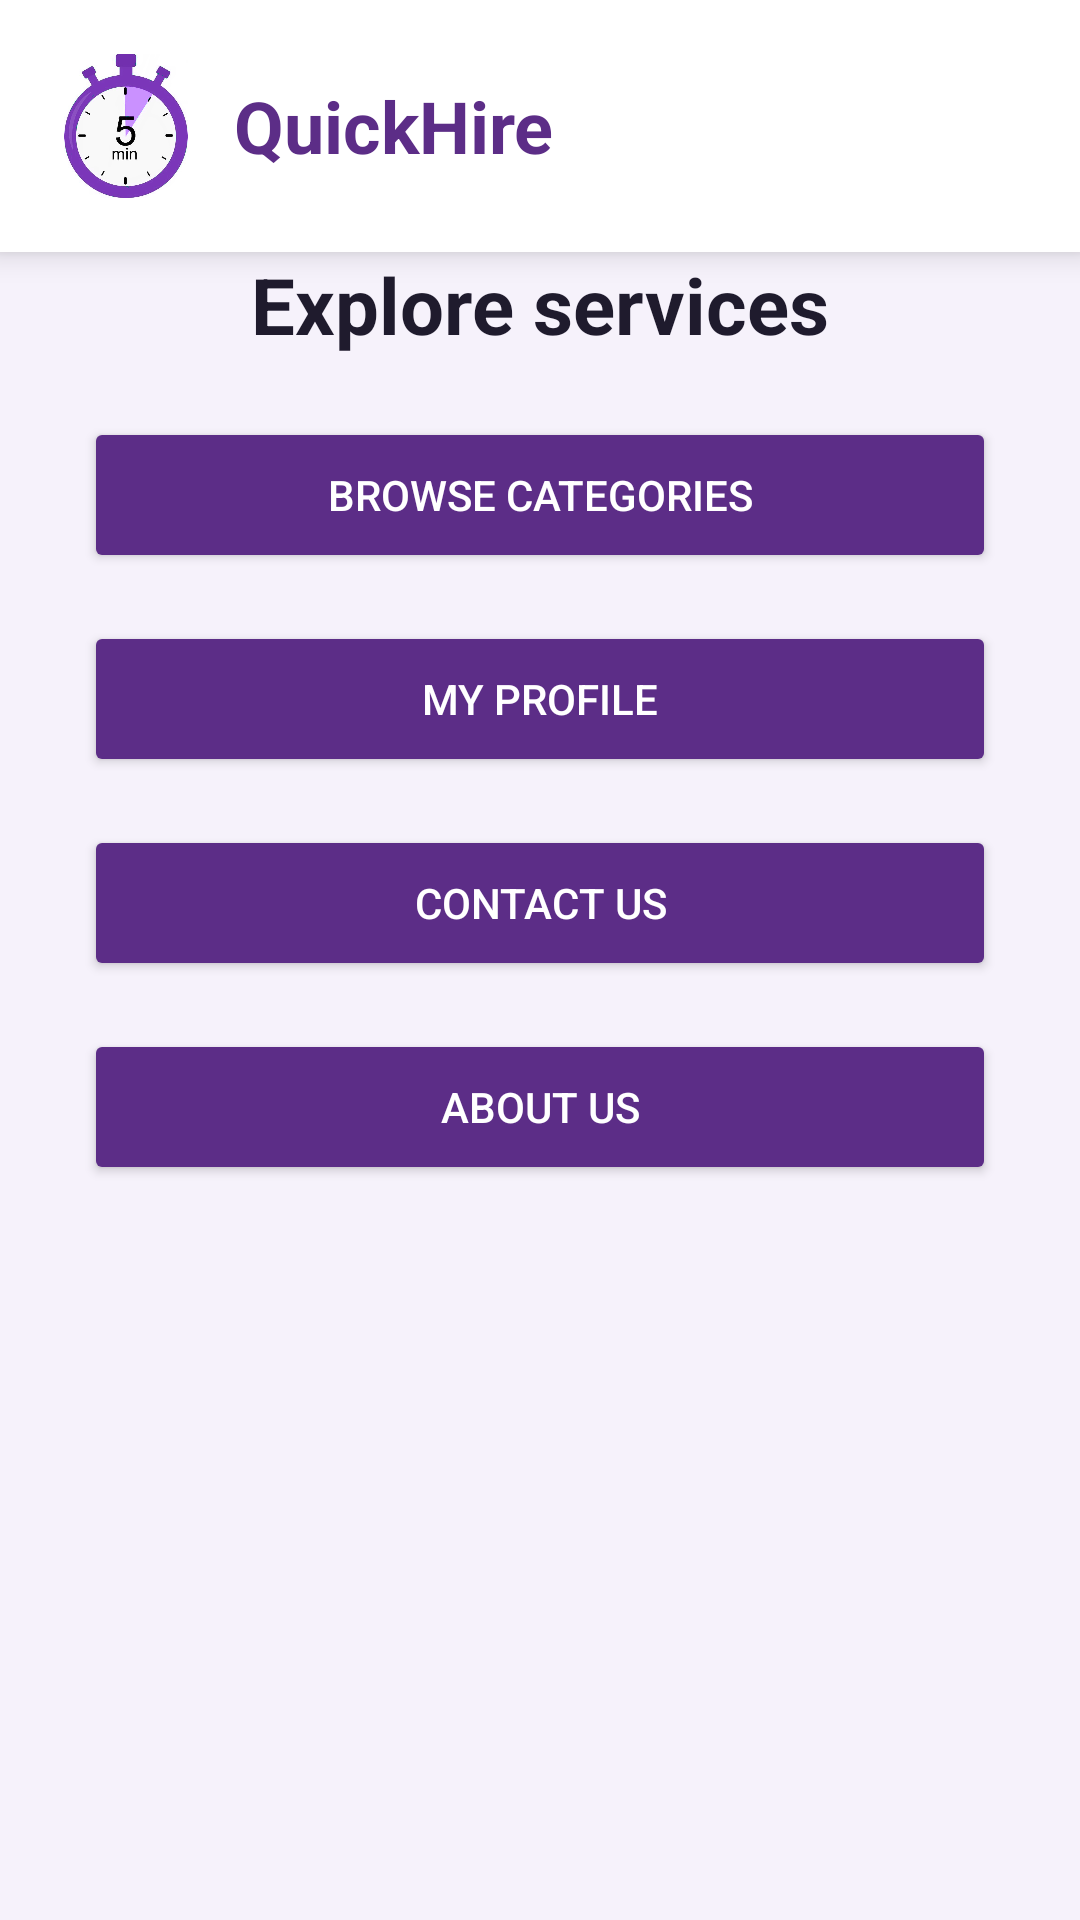

Write the Android layout XML for this screen, with the resource values it uses.
<!-- AndroidManifest.xml: application theme Theme.QuickHire -->
<!-- res/layout/activity_main_page.xml -->
<?xml version="1.0" encoding="utf-8"?>
<RelativeLayout xmlns:android="http://schemas.android.com/apk/res/android"
    android:layout_width="match_parent"
    android:layout_height="match_parent"
    android:background="#F6F2FB">

    <LinearLayout
        android:id="@+id/banner"
        android:layout_width="match_parent"
        android:layout_height="wrap_content"
        android:orientation="horizontal"
        android:gravity="center_vertical"
        android:padding="18dp"
        android:background="#FFFFFF"
        android:elevation="6dp"
        android:layout_alignParentTop="true">

        <ImageView
            android:id="@+id/logoImage"
            android:layout_width="48dp"
            android:layout_height="48dp"
            android:src="@drawable/image1"
            android:scaleType="fitCenter"
            android:layout_marginEnd="12dp"
            android:background="@drawable/circle_mask"
            android:clipToOutline="true"
            android:contentDescription="App Logo" />

        <TextView
            android:layout_width="wrap_content"
            android:layout_height="wrap_content"
            android:text="QuickHire"
            android:textSize="24sp"
            android:textStyle="bold"
            android:textColor="#5C2D87"/>
    </LinearLayout>

    <LinearLayout
        android:layout_width="match_parent"
        android:layout_height="wrap_content"
        android:orientation="vertical"
        android:gravity="center"
        android:layout_centerInParent="true"
        android:paddingHorizontal="28dp"
        android:layout_below="@id/banner">

        <TextView
            android:layout_width="wrap_content"
            android:layout_height="wrap_content"
            android:text="Explore services"
            android:textColor="#1F1B2D"
            android:textStyle="bold"
            android:textSize="26sp"
            android:layout_marginBottom="20dp"/>

        <Button
            android:id="@+id/categoriesButton"
            android:layout_width="match_parent"
            android:layout_height="wrap_content"
            android:text="Browse Categories"
            android:backgroundTint="#5C2D87"
            android:textColor="#FFFFFF"
            android:layout_marginBottom="16dp"
            android:elevation="2dp"
            android:minHeight="52dp"/>

        <Button
            android:id="@+id/userButton"
            android:layout_width="match_parent"
            android:layout_height="wrap_content"
            android:text="My Profile"
            android:backgroundTint="#5C2D87"
            android:textColor="#FFFFFF"
            android:layout_marginBottom="16dp"
            android:elevation="2dp"
            android:minHeight="52dp"/>

        <Button
            android:id="@+id/contactUsButton"
            android:layout_width="match_parent"
            android:layout_height="wrap_content"
            android:text="Contact Us"
            android:backgroundTint="#5C2D87"
            android:textColor="#FFFFFF"
            android:layout_marginBottom="16dp"
            android:elevation="2dp"
            android:minHeight="52dp"/>

        <Button
            android:id="@+id/aboutUsButton"
            android:layout_width="match_parent"
            android:layout_height="wrap_content"
            android:text="About Us"
            android:backgroundTint="#5C2D87"
            android:textColor="#FFFFFF"
            android:elevation="2dp"
            android:minHeight="52dp"/>
    </LinearLayout>
</RelativeLayout>
<!-- resources referenced by this layout -->
<resources>
  <!-- drawable image1: png bitmap (drawable, 177720 bytes) -->
  <style name="Theme.QuickHire" parent="Base.Theme.QuickHire" />
  <style name="Base.Theme.QuickHire" parent="Theme.Material3.DayNight.NoActionBar">
          
          
      </style>
</resources>
